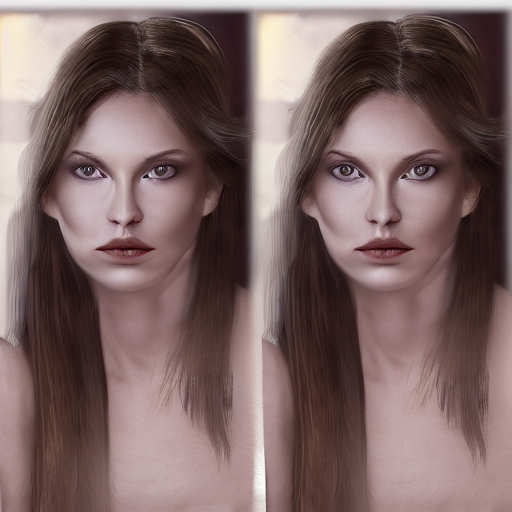
Generation parameters embedded in this image by AUTOMATIC1111 Stable Diffusion web UI or a fork of it (Forge, ...) (PNG 'parameters' text chunk):
A realistic photo of a woman 
Steps: 20, Sampler: DPM++ 2M, Schedule type: Karras, CFG scale: 7, Seed: 1273984949, Size: 512x512, Model hash: 6ce0161689, Model: v1-5-pruned-emaonly, Version: v1.10.1